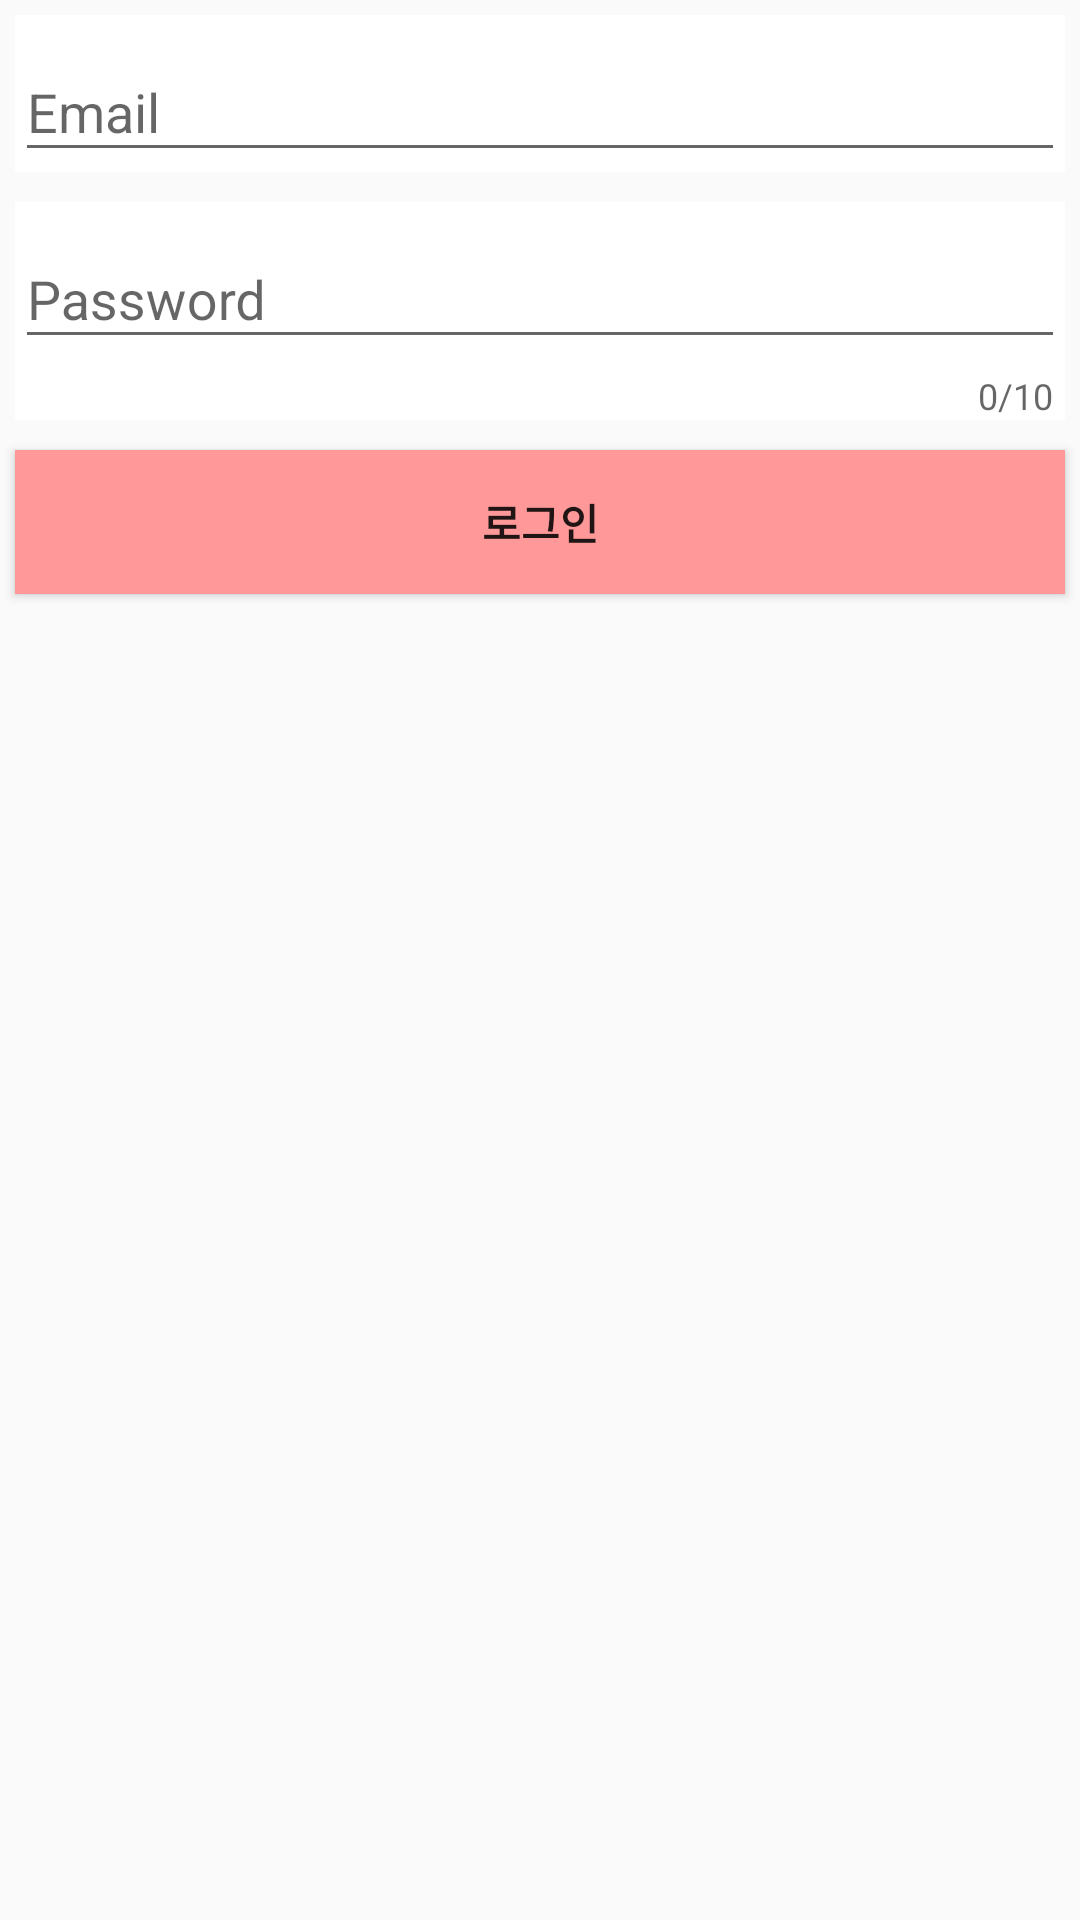

Layout XML and referenced resources for this Android screen:
<!-- AndroidManifest.xml: application theme Theme.BlindDating -->
<!-- res/layout/activity_login.xml -->
<?xml version="1.0" encoding="utf-8"?>
<LinearLayout xmlns:android="http://schemas.android.com/apk/res/android"
    xmlns:app="http://schemas.android.com/apk/res-auto"
    xmlns:tools="http://schemas.android.com/tools"
    android:layout_width="match_parent"
    android:layout_height="match_parent"
    android:background="@drawable/auth_image"
    android:orientation="vertical"
    tools:context=".auth.LoginActivity">

    <com.google.android.material.textfield.TextInputLayout
        android:layout_width="match_parent"
        android:layout_height="wrap_content"
        android:layout_margin="5dp"
        android:background="@color/white">

        <com.google.android.material.textfield.TextInputEditText
            android:id="@+id/emailArea"
            android:layout_width="match_parent"
            android:layout_height="wrap_content"
            android:hint="Email" />
    </com.google.android.material.textfield.TextInputLayout>

    <com.google.android.material.textfield.TextInputLayout
        android:layout_width="match_parent"
        android:layout_height="wrap_content"
        android:layout_margin="5dp"
        android:background="@color/white"
        app:counterEnabled="true"
        app:counterMaxLength="10">

        <com.google.android.material.textfield.TextInputEditText
            android:id="@+id/passwordArea"
            android:layout_width="match_parent"
            android:layout_height="wrap_content"
            android:inputType="textPassword"
            android:hint="Password" />
    </com.google.android.material.textfield.TextInputLayout>

    <Button
        android:id="@+id/btn_login_ok"
        android:layout_width="match_parent"
        android:layout_height="wrap_content"
        android:layout_margin="5dp"
        android:background="@color/main_color"
        android:text="로그인"
        android:textStyle="bold" />


</LinearLayout>
<!-- resources referenced by this layout -->
<resources>
  <color name="main_color">#FF9999</color>
  <color name="white">#FFFFFFFF</color>
  <style name="Theme.BlindDating" parent="Theme.AppCompat.Light">
          
          <item name="windowNoTitle">true</item>
          <item name="colorPrimary">@color/purple_500</item>
          <item name="colorPrimaryVariant">@color/main_color</item>
          <item name="colorOnPrimary">@color/white</item>
          
          <item name="colorSecondary">@color/teal_200</item>
          <item name="colorSecondaryVariant">@color/teal_700</item>
          <item name="colorOnSecondary">@color/black</item>
          
          <item name="android:statusBarColor" tools:targetApi="l">?attr/colorPrimaryVariant</item>
          
      </style>
  <color name="purple_500">#FF6200EE</color>
  <color name="teal_200">#FF03DAC5</color>
  <color name="teal_700">#FF018786</color>
  <color name="black">#FF000000</color>
</resources>
